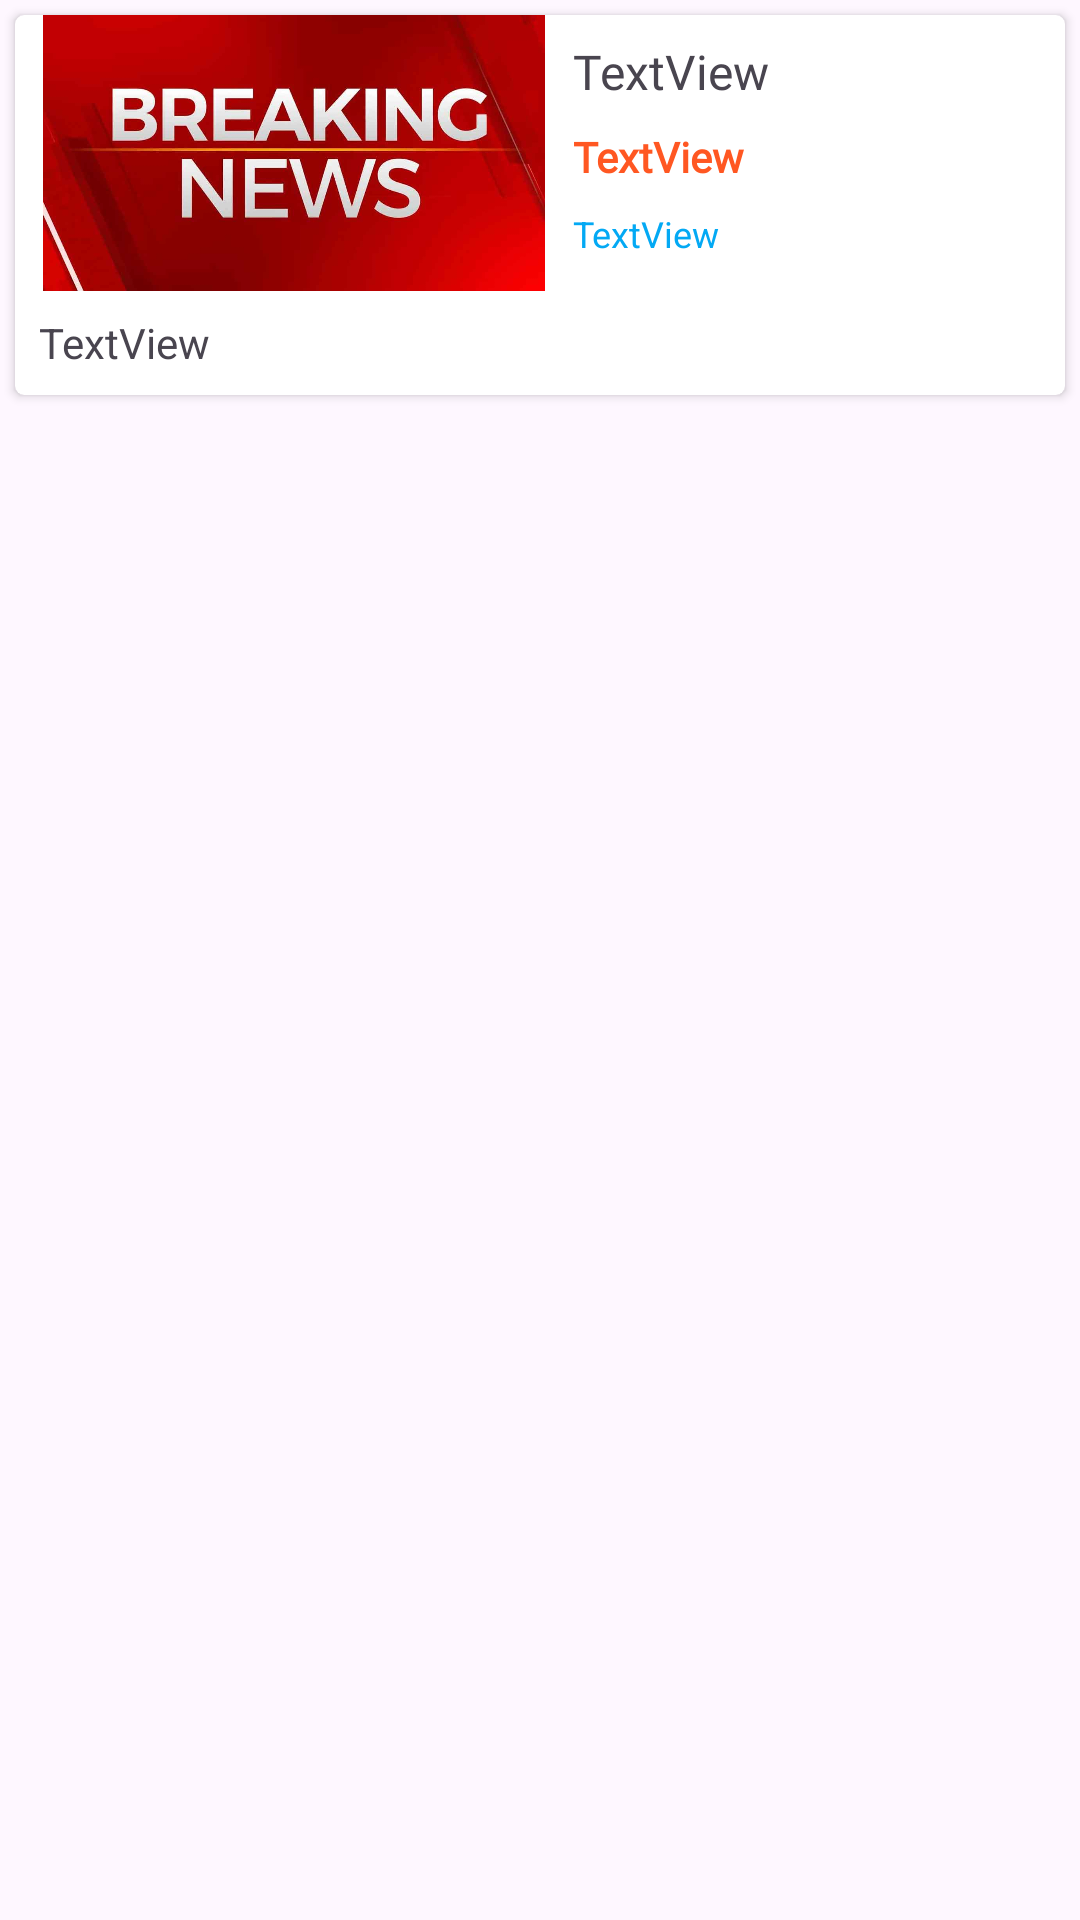

Android layout source for this screen:
<!-- AndroidManifest.xml: application theme Theme.Deneme_NewsApi -->
<!-- res/layout/card3.xml -->
<?xml version="1.0" encoding="utf-8"?>
<androidx.constraintlayout.widget.ConstraintLayout xmlns:android="http://schemas.android.com/apk/res/android"
    xmlns:app="http://schemas.android.com/apk/res-auto"
    xmlns:tools="http://schemas.android.com/tools"
    android:layout_width="match_parent"
    android:layout_height="wrap_content">

    <androidx.cardview.widget.CardView
        android:id="@+id/cardView"
        android:layout_width="0dp"
        android:layout_height="wrap_content"
        android:layout_margin="5dp"
        app:cardCornerRadius="3dp"
        app:layout_constraintEnd_toEndOf="parent"
        app:layout_constraintHorizontal_bias="0.5"
        app:layout_constraintStart_toStartOf="parent"
        app:layout_constraintTop_toTopOf="parent">

        <androidx.constraintlayout.widget.ConstraintLayout
            android:layout_width="match_parent"
            android:layout_height="match_parent">

            <ImageView
                android:id="@+id/articleImage"
                android:layout_width="170dp"
                android:layout_height="94dp"
                android:layout_marginStart="8dp"
                android:layout_marginTop="8dp"
                app:layout_constraintBottom_toBottomOf="@+id/articleDateTime"
                app:layout_constraintHeight_percent="0.3"
                app:layout_constraintStart_toStartOf="parent"
                app:layout_constraintTop_toTopOf="parent"
                app:layout_constraintWidth_percent="1"
                app:srcCompat="@drawable/breakingnews" />

            <TextView
                android:id="@+id/articleTitle"
                android:layout_width="0dp"
                android:layout_height="wrap_content"
                android:layout_marginStart="8dp"
                android:layout_marginTop="8dp"
                android:layout_marginEnd="8dp"
                android:fontFamily="@font/allerta_stencil"
                android:text="TextView"
                android:textSize="16sp"
                app:layout_constraintEnd_toEndOf="parent"
                app:layout_constraintStart_toEndOf="@+id/articleImage"
                app:layout_constraintTop_toTopOf="parent" />

            <TextView
                android:id="@+id/articleSource"
                android:layout_width="0dp"
                android:layout_height="wrap_content"
                android:layout_marginStart="8dp"
                android:layout_marginTop="8dp"
                android:layout_marginEnd="8dp"
                android:fontFamily="@font/allerta_stencil"
                android:text="TextView"
                android:textColor="#FF5722"
                android:textSize="14sp"
                android:textStyle="bold"
                app:layout_constraintEnd_toEndOf="parent"
                app:layout_constraintStart_toEndOf="@+id/articleImage"
                app:layout_constraintTop_toBottomOf="@id/articleTitle" />

            <TextView
                android:id="@+id/articleDateTime"
                android:layout_width="0dp"
                android:layout_height="wrap_content"
                android:layout_marginStart="8dp"
                android:layout_marginTop="8dp"
                android:layout_marginEnd="8dp"
                android:text="TextView"
                android:textColor="#03A9F4"
                android:textSize="12sp"
                app:layout_constraintEnd_toEndOf="parent"
                app:layout_constraintStart_toEndOf="@+id/articleImage"
                app:layout_constraintTop_toBottomOf="@+id/articleSource" />

            <TextView
                android:id="@+id/articleDescription"
                android:layout_width="0dp"
                android:layout_height="wrap_content"
                android:layout_marginStart="8dp"
                android:layout_marginTop="8dp"
                android:layout_marginEnd="8dp"
                android:layout_marginBottom="8dp"
                android:text="TextView"
                app:layout_constraintBottom_toBottomOf="parent"
                app:layout_constraintEnd_toEndOf="parent"
                app:layout_constraintHorizontal_bias="0.0"
                app:layout_constraintStart_toStartOf="parent"
                app:layout_constraintTop_toBottomOf="@+id/articleImage" />

        </androidx.constraintlayout.widget.ConstraintLayout>
    </androidx.cardview.widget.CardView>

</androidx.constraintlayout.widget.ConstraintLayout>
<!-- resources referenced by this layout -->
<resources>
  <!-- drawable breakingnews: jpeg bitmap (drawable, 29159 bytes) -->
  <style name="Theme.Deneme_NewsApi" parent="Base.Theme.Deneme_NewsApi" />
  <style name="Base.Theme.Deneme_NewsApi" parent="Theme.Material3.DayNight.NoActionBar">
          
          
          <item name="android:statusBarColor">#C82E62</item>
      </style>
</resources>
